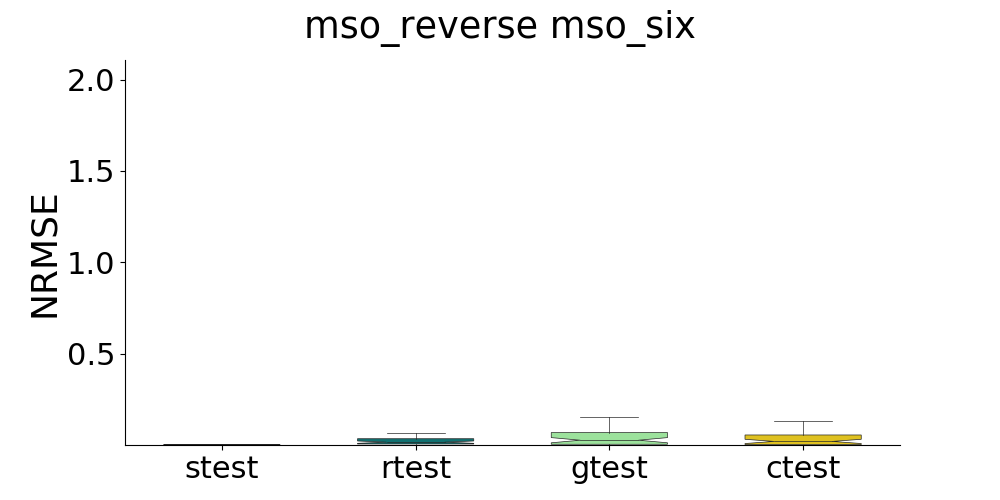

The file beside this chart, header and first rows:
, strain, stest, rtrain, rtest, gtrain, gtest, ctrain, ctest
0, , 0.001146, , 0.003664, , 0.003135, , 0.0009109
1, , 0.00116, , 0.02612, , 0.2827, , 0.2633
2, , 0.001628, , 0.006113, , 0.02049, , 0.01195
3, , 0.0001632, , 0.06106, , 0.001201, , 0.0002187
4, , 0.0008608, , 0.005698, , 0.2538, , 0.2032
5, , 0.002372, , 0.005149, , 0.02458, , 0.02078
6, , 0.0006156, , 0.01411, , 0.004721, , 0.0006506
7, , 0.002847, , 0.003766, , 0.05569, , 0.04759
8, , 0.001389, , 0.1628, , 0.001834, , 0.001885
9, , 0.0002231, , 0.01489, , 0.05585, , 0.05439
10, , 0.0002241, , 0.02804, , 0.06856, , 0.05521
11, , 0.0004562, , 0.003423, , 0.005237, , 0.002183
12, , 0.000922, , 0.013, , 0.08951, , 0.08346
13, , 0.00456, , 0.02255, , 0.0008191, , 0.0005746
14, , 0.0005612, , 0.1129, , 0.04878, , 0.04184
15, , 0.0007114, , 0.01157, , 0.00707, , 0.004532
16, , 0.001323, , 1.287, , 0.03195, , 0.034
17, , 0.001294, , 0.06637, , 0.01084, , 0.008098
18, , 0.001181, , 0.01309, , 0.02733, , 0.01732
19, , 0.002767, , 0.004134, , 0.02766, , 0.01882
20, , 0.0009777, , 0.004107, , 0.1165, , 0.0987
21, , 0.0008926, , 0.09801, , 0.001885, , 0.001315
22, , 0.001039, , 0.02148, , 0.04289, , 0.03844
23, , 0.001776, , 0.02474, , 0.08539, , 0.05558
24, , 0.0002179, , 0.00443, , 0.009818, , 0.009982
25, , 0.001473, , 0.02075, , 0.001393, , 0.001328
26, , 0.0008185, , 0.00454, , 0.1053, , 0.08473
27, , 0.001056, , 0.001193, , 0.008179, , 0.01036
28, , 0.001166, , 0.002373, , 0.001783, , 0.0009385
29, , 0.002844, , 0.0355, , 0.003991, , 0.003886
30, , 0.001368, , 0.007777, , 0.008707, , 0.006025
31, , 0.001063, , 0.007936, , 0.00077, , 0.001118
32, , 0.0009548, , 0.01489, , 0.06511, , 0.02854
33, , 0.000339, , 0.06652, , 0.01016, , 0.007324
34, , 0.001289, , 0.04673, , 0.004061, , 0.004343
35, , 0.002601, , 0.002939, , 0.05859, , 0.06028
36, , 0.0004555, , 0.101, , 0.0001658, , 0.0001751
37, , 0.001884, , 0.01836, , 0.4083, , 0.4183
38, , 0.0007981, , 0.1135, , 0.07328, , 0.06186
39, , 0.0001593, , 0.0166, , 0.01464, , 0.01493
40, , 0.001474, , 0.03172, , 0.0009357, , 0.000955
41, , 0.0006805, , 0.02606, , 0.001038, , 0.0011
42, , 0.001966, , 0.009332, , 0.06753, , 0.06842
43, , 0.0007581, , 0.003504, , 0.155, , 0.1317
44, , 0.001344, , 0.009092, , 0.08216, , 0.0544
45, , 0.000351, , 0.0143, , 0.09636, , 0.04908
46, , 0.000771, , 0.02844, , 0.0467, , 0.04499
47, , 0.000234, , 0.2222, , 0.07757, , 0.05447
48, , 0.0004268, , 0.01882, , 0.06628, , 0.0721
49, , 0.0008837, , 7.598, , 0.02546, , 0.02462
